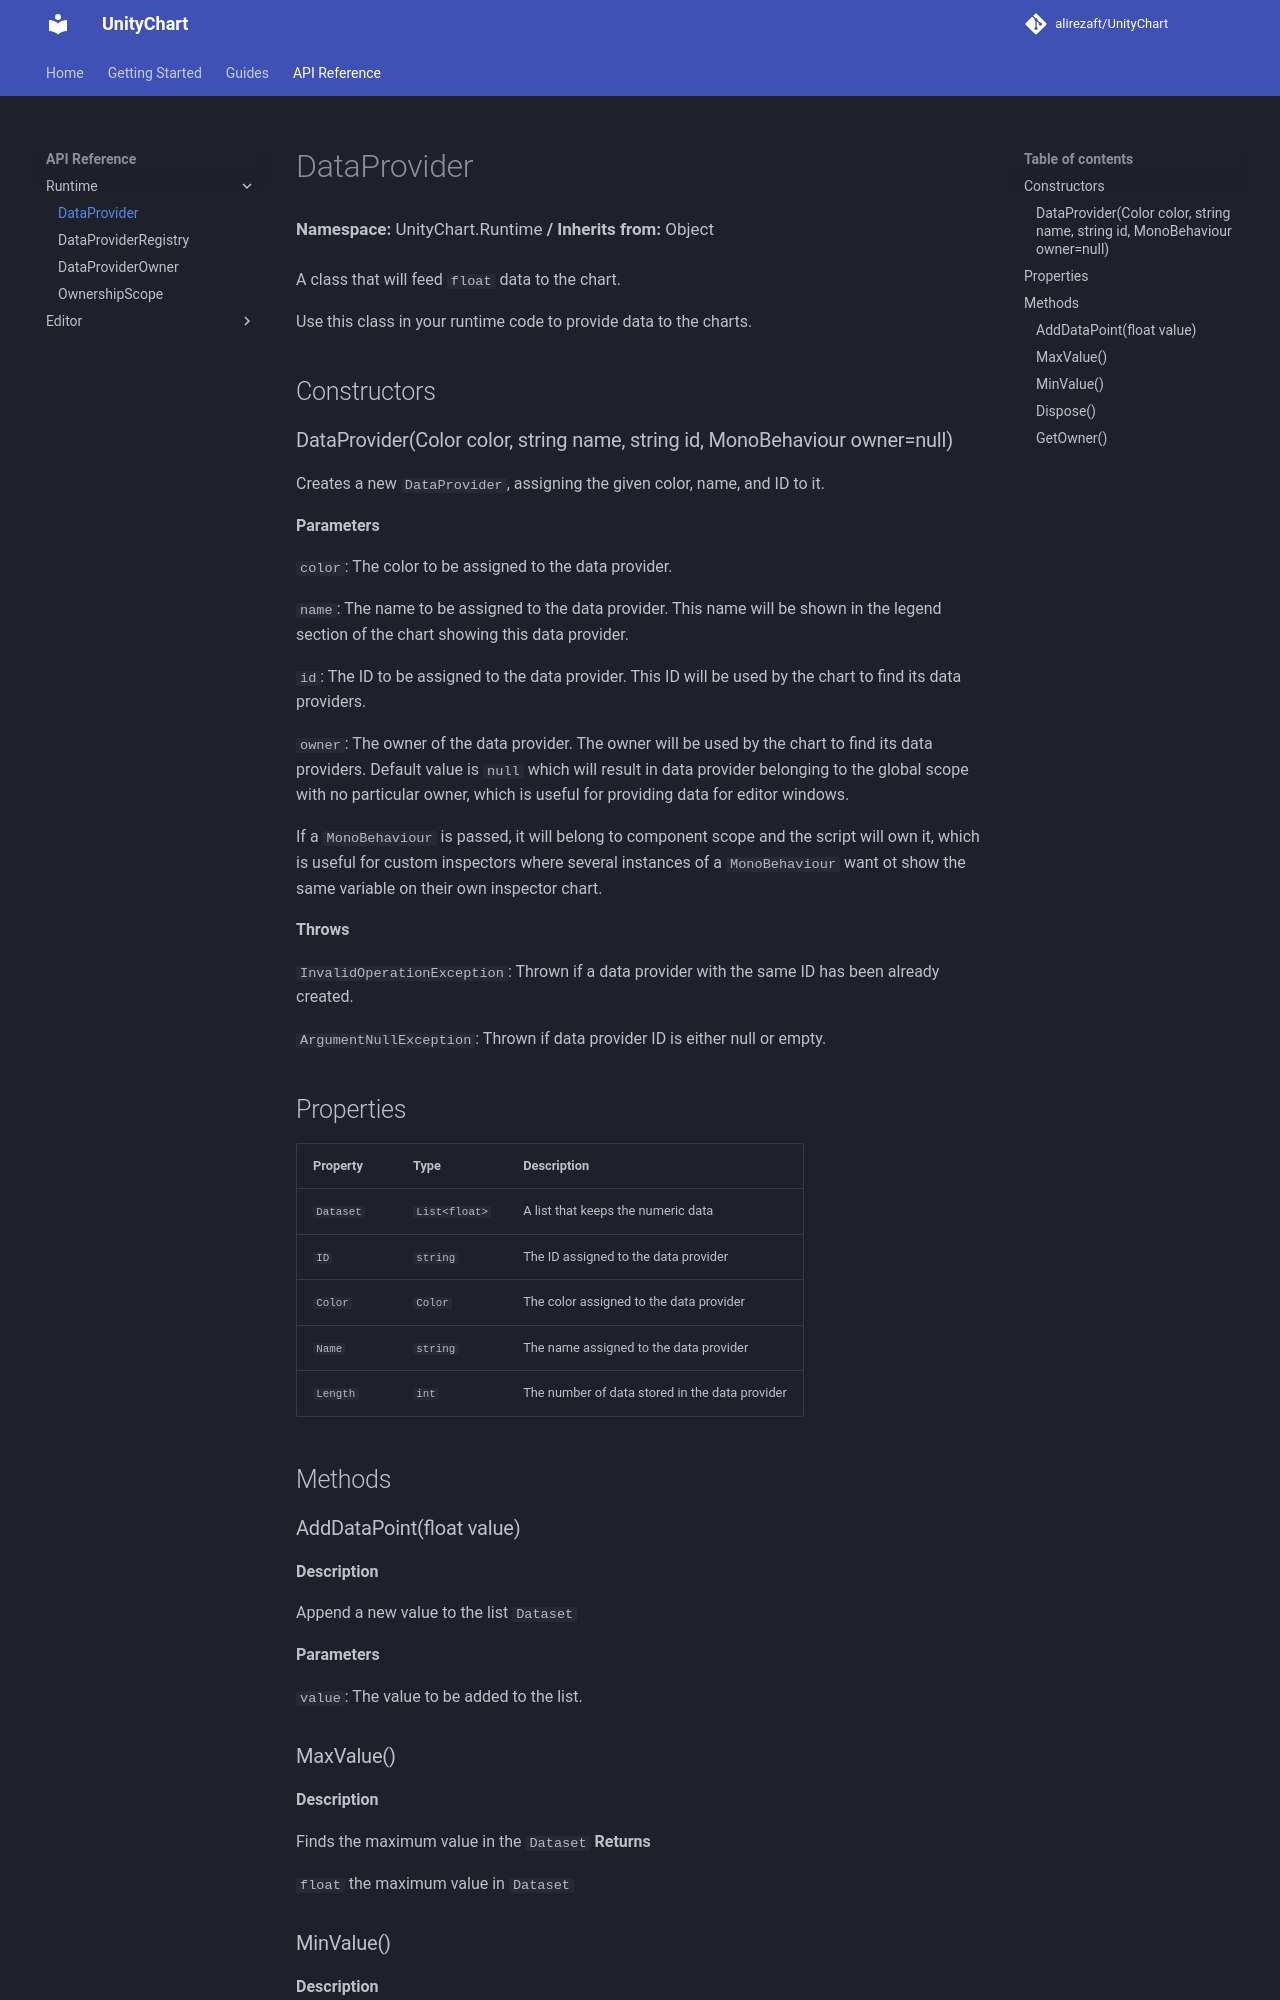

repository: alirezaft/UnityChart · page: api/DataProvider/index.html · generator: mkdocs

# DataProvider 
<div class="api-header">
  <span>Namespace:</span> UnityChart.Runtime
  <span>/</span>  
  <span>Inherits from:</span> Object
</div>

A class that will feed `float` data to the chart.

Use this class in your runtime code to provide data to the charts.

## Constructors
### DataProvider(Color color, string name, string id)
Creates a new `DataProvider`, assigning the given color, name, and ID to it.

**Parameters** 

`color`: The color to be assigned to the data provider.

`name`: The name to be assigned to the data provider. This name will be shown in the legend section of the chart showing this data provider.

`id`: The ID to be assigned to the data provider. This ID will be used by the chart to find its data providers.

**Throws**

`InvalidOperationException`: Thrown if a data provider with the same ID has been already created.

`ArgumentNullException`: Thrown if data provider ID is either null or empty.

## Properties
|Property|Type|Description|
|--------|----|-----------|
|`Dataset`|`List<float>`|A list that keeps the numeric data|
`ID`|`string`|The ID assigned to the data provider|
`Color`|`Color`|The color assigned to the data provider|
`Name`|`string`|The name assigned to the data provider|
`Length`|`int`|The number of data stored in the data provider|

## Methods
### AddDataPoint(float value)
**Description** 

Append a new value to the list `Dataset`

**Parameters**

`value`: The value to be added to the list.

### MaxValue()
**Description** 

Finds the maximum value in the `Dataset`
**Returns**

 `float` the maximum value in `Dataset`
